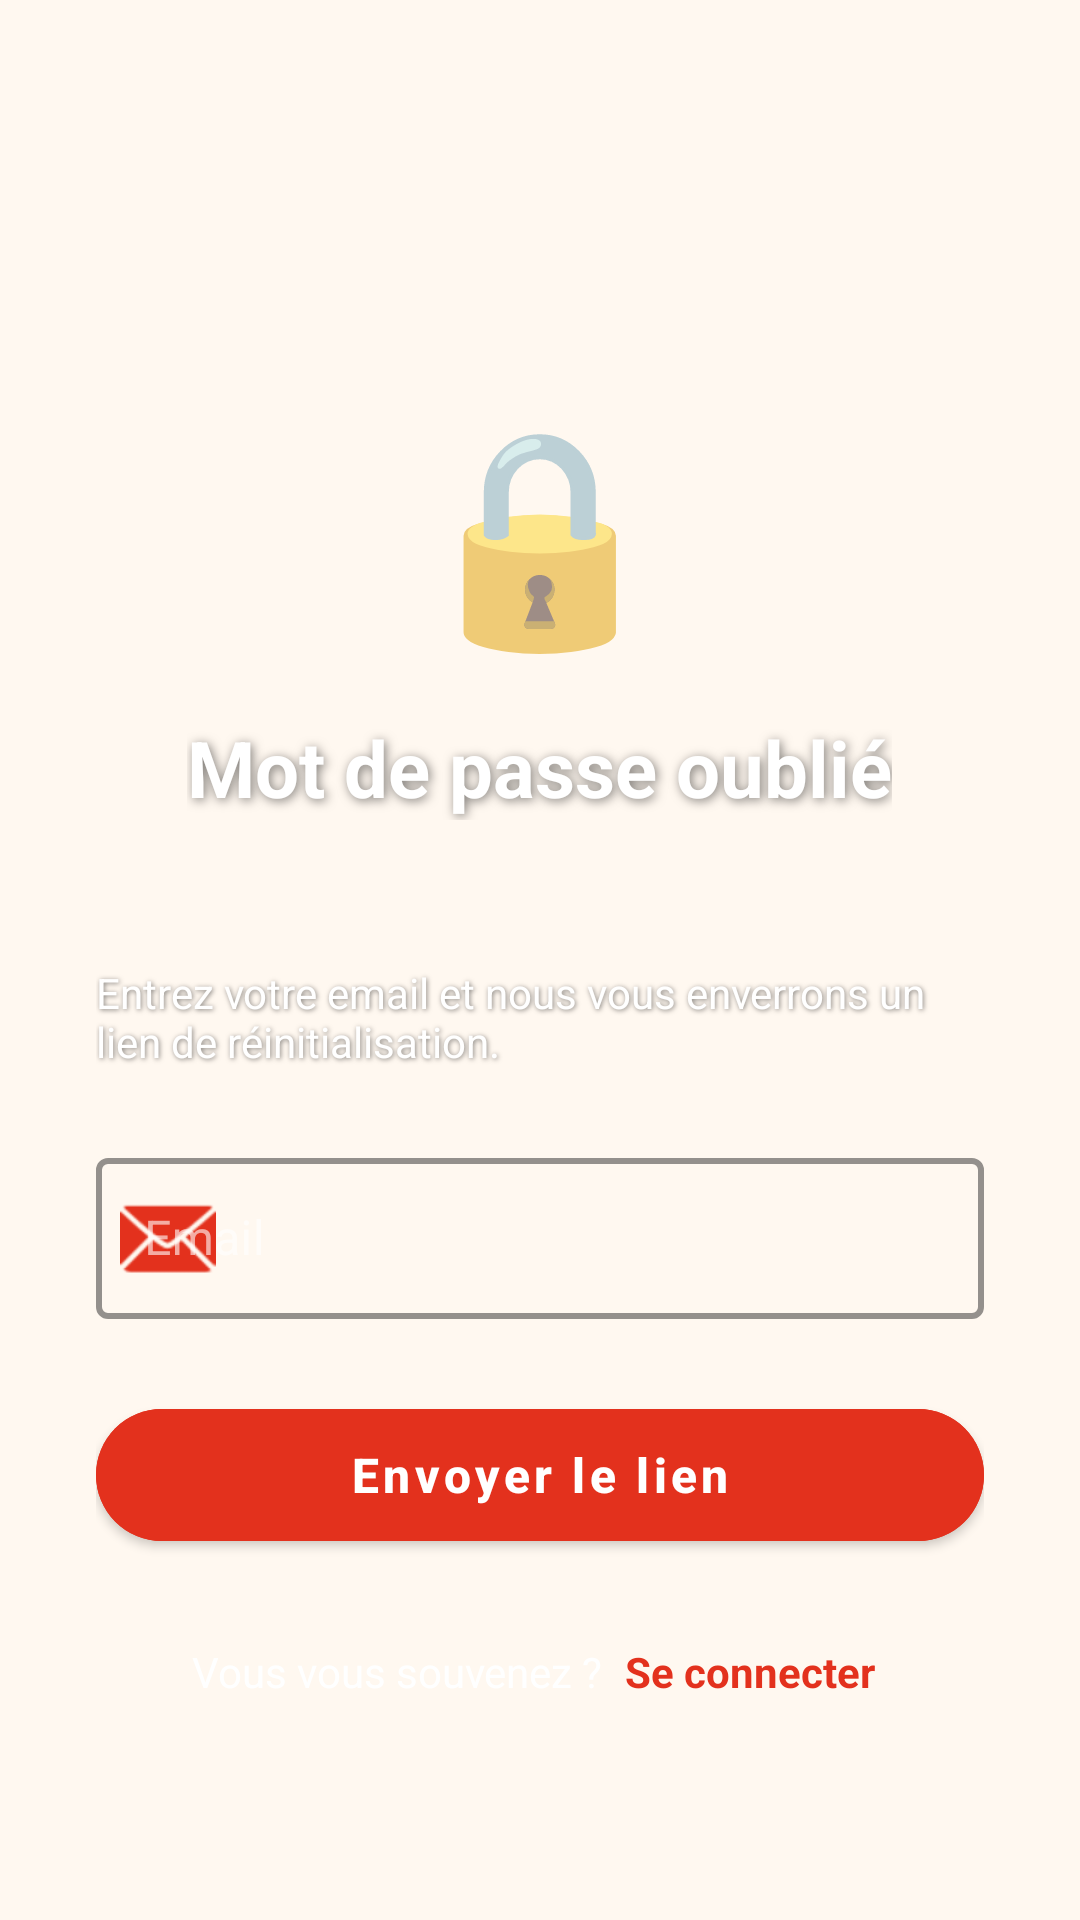

Android layout source for this screen:
<!-- AndroidManifest.xml: application theme AppTheme -->
<!-- res/layout/activity_forgot_password.xml -->
<?xml version="1.0" encoding="utf-8"?>
<ScrollView xmlns:android="http://schemas.android.com/apk/res/android"
    xmlns:app="http://schemas.android.com/apk/res-auto"
    android:layout_width="match_parent"
    android:layout_height="match_parent"
    android:background="@drawable/bg_restaurant_overlay"
    android:fillViewport="true">

    <LinearLayout
        android:layout_width="match_parent"
        android:layout_height="wrap_content"
        android:orientation="vertical"
        android:gravity="center"
        android:padding="32dp">

        
        <LinearLayout
            android:layout_width="match_parent"
            android:layout_height="wrap_content"
            android:orientation="vertical"
            android:gravity="center"
            android:layout_marginTop="60dp"
            android:layout_marginBottom="48dp">

            <TextView
                android:layout_width="wrap_content"
                android:layout_height="wrap_content"
                android:text="🔒"
                android:textSize="70dp"
                android:layout_marginBottom="16dp" />

            <TextView
                android:layout_width="wrap_content"
                android:layout_height="wrap_content"
                android:text="Mot de passe oublié"
                android:textSize="26sp"
                android:textColor="@color/text_white"
                android:textStyle="bold"
                android:shadowColor="#80000000"
                android:shadowDx="2"
                android:shadowDy="2"
                android:shadowRadius="8" />
        </LinearLayout>

        
        <TextView
            android:layout_width="match_parent"
            android:layout_height="wrap_content"
            android:text="Entrez votre email et nous vous enverrons un lien de réinitialisation."
            android:textSize="14sp"
            android:textColor="@color/text_white"
            android:layout_marginBottom="24dp"
            android:shadowColor="#80000000"
            android:shadowDx="1"
            android:shadowDy="1"
            android:shadowRadius="4" />

        
        <com.google.android.material.textfield.TextInputLayout
            style="@style/RedOutlinedTextInput"
            android:layout_width="match_parent"
            android:layout_height="wrap_content"
            android:hint="Email"
            app:boxBackgroundMode="outline"
            app:startIconDrawable="@android:drawable/ic_dialog_email"
            app:startIconTint="@color/primary_red"
            android:layout_marginBottom="24dp">

            <com.google.android.material.textfield.TextInputEditText
                android:id="@+id/etEmail"
                android:layout_width="match_parent"
                android:layout_height="wrap_content"
                android:inputType="textEmailAddress"
                android:textColor="@color/text_white"
                android:textSize="16sp"
                android:padding="16dp" />
        </com.google.android.material.textfield.TextInputLayout>

        
        <com.google.android.material.button.MaterialButton
            android:id="@+id/btnSendCode"
            android:layout_width="match_parent"
            android:layout_height="56dp"
            android:text="Envoyer le lien"
            android:textColor="@color/text_white"
            android:textSize="16sp"
            android:textStyle="bold"
            android:backgroundTint="@color/primary_red"
            android:textAllCaps="false"
            app:cornerRadius="28dp"
            android:layout_marginBottom="24dp" />

        
        <LinearLayout
            android:layout_width="match_parent"
            android:layout_height="wrap_content"
            android:orientation="horizontal"
            android:gravity="center">

            <TextView
                android:layout_width="wrap_content"
                android:layout_height="wrap_content"
                android:text="Vous vous souvenez ? "
                android:textColor="@color/text_white"
                android:textSize="14sp" />

            <TextView
                android:id="@+id/tvBackToLogin"
                android:layout_width="wrap_content"
                android:layout_height="wrap_content"
                android:text="Se connecter"
                android:textColor="@color/primary_red"
                android:textSize="14sp"
                android:textStyle="bold"
                android:clickable="true"
                android:focusable="true"
                android:padding="4dp" />
        </LinearLayout>

        
        <ProgressBar
            android:id="@+id/progressBar"
            android:layout_width="40dp"
            android:layout_height="40dp"
            android:layout_marginTop="16dp"
            android:visibility="gone"
            android:indeterminateTint="@color/primary_red" />

    </LinearLayout>

</ScrollView>
<!-- resources referenced by this layout -->
<resources>
  <color name="primary_red">#E3311D</color>
  <color name="text_white">#FFFFFF</color>
  <!-- drawable bg_restaurant_overlay (drawable) -->
  <?xml version="1.0" encoding="utf-8"?>
  <layer-list xmlns:android="http://schemas.android.com/apk/res/android">
  
      
      <item>
          <bitmap
              android:src="@drawable/bg"
              android:gravity="fill" />
      </item>
  
      
      <item>
          <shape android:shape="rectangle">
              <solid android:color="#80000000" />
              
              
          </shape>
      </item>
  
  </layer-list>
  <style name="RedOutlinedTextInput" parent="Widget.MaterialComponents.TextInputLayout.OutlinedBox">
  
          
          <item name="boxBackgroundMode">outline</item>
  
          
          <item name="boxStrokeColor">@color/primary_red</item>
          <item name="boxStrokeWidth">2dp</item>
          <item name="boxStrokeWidthFocused">2dp</item>
  
          
          <item name="hintTextColor">@color/text_white</item>
      </style>
  <style name="AppTheme" parent="Theme.MaterialComponents.Light.NoActionBar">
          <item name="colorPrimary">@color/primary_red</item>
          <item name="colorPrimaryDark">@color/primary_red_dark</item>
          <item name="colorAccent">@color/accent_yellow</item>
          <item name="android:statusBarColor">@color/primary_red_dark</item>
          <item name="android:windowBackground">@color/background_light</item>
          <item name="colorOnSurface">@color/text_white</item>
  
      </style>
  <color name="primary_red_dark">#C1270F</color>
  <color name="accent_yellow">#FFBA08</color>
  <color name="background_light">#FFF8F0</color>
</resources>
